Run: headless pygame with SDL's dummy video driver; simulated clock (each Clock.tick advances the game by its frame time, no real sleeping); random seed 0; keys injected as events and as key.get_pressed() state; mouse plan: one left click at the window centre at the start of phase 2, then a move to the lower-right quarter at the start of phase 3.
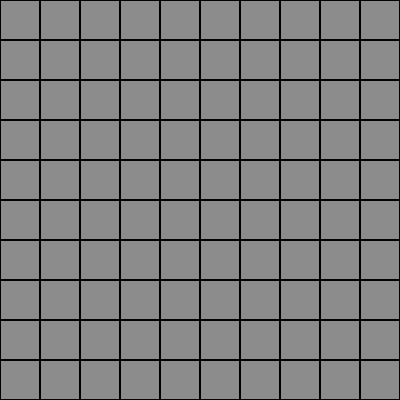
Frame 1 of 4 · flips 1–60 · no input
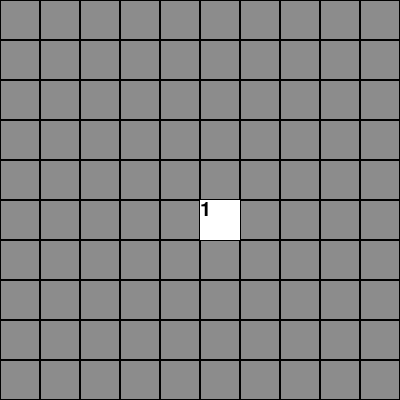
Frame 2 of 4 · flips 61–180 · clicked the window centre · tapped SPACE, RETURN · held RIGHT (→), D
Frame 3 of 4 · flips 181–300 · moved the mouse to the lower-right quarter · held DOWN (↓), S · screen unchanged from frame 2, image omitted
Frame 4 of 4 · flips 301–420 · held LEFT (←), A, UP (↑), W · screen unchanged from frame 3, image omitted

The pygame program that drew these frames:

import pygame
import sys
import random


WINDOW_SIZE = 400
GRIDBOX_SIZE = 40
MINES = 10
ROWS = 10
COLS = 10

# RGB
WHITE = (255, 255, 255)
BLACK = (0, 0, 0)
GREEN = (20, 200, 20)
GRAY = (140, 140, 140)

realBoard = [["-"]*COLS for i in range(ROWS)]
gameBoard = [["-"]*COLS for i in range(ROWS)]


def main():
    global SCREEN, CLOCK
    pygame.init()
    SCREEN = pygame.display.set_mode((WINDOW_SIZE, WINDOW_SIZE))
    pygame.display.set_caption("MINESWEEPER")
    CLOCK = pygame.time.Clock()
    SCREEN.fill(WHITE)

    num_font = pygame.font.SysFont("Helvetica", 30)

    placeMines()
    # placeNumbers(num_font)
    # showGrid()
    boardOverlay()

    while True:
        for event in pygame.event.get():
            if event.type == pygame.QUIT:
                sys.exit()
            if event.type == pygame.KEYDOWN and event.key == pygame.K_ESCAPE:
                sys.exit()
            if event.type == pygame.MOUSEBUTTONDOWN:
                x, y = pygame.mouse.get_pos()
                r = getGridRect(x, y)
                checkForMines(x, y, r, num_font)
                # pygame.draw.rect(SCREEN, BLACK, r)

        pygame.display.update()
        CLOCK.tick(60)


def boardOverlay():
    for x in range(WINDOW_SIZE//GRIDBOX_SIZE):
        for y in range(WINDOW_SIZE//GRIDBOX_SIZE):
            rect = pygame.Rect(x*GRIDBOX_SIZE, y*GRIDBOX_SIZE,
                               GRIDBOX_SIZE, GRIDBOX_SIZE)
            pygame.draw.rect(SCREEN, GRAY, rect)
            pygame.draw.rect(SCREEN, BLACK, rect, 1)


def checkForMines(x, y, r, num_font):
    x = x//GRIDBOX_SIZE
    y = y//GRIDBOX_SIZE
    if gameBoard[y][x] == "*":
        print("Game Over")
    try:
        if realBoard[x][y-1] == "*":
            print(x, y-1)
    except IndexError:
        pass
    else:
        pygame.draw.rect(SCREEN, WHITE, r)
        n = num_font.render("1", True, BLACK)
        SCREEN.blit(n, r)


def placeMines():
    for i in range(MINES+1):
        mine_x = random.randrange(40, WINDOW_SIZE)
        mine_y = random.randrange(40, WINDOW_SIZE)
        r = getGridRect(mine_x, mine_y)
        x = mine_x//GRIDBOX_SIZE
        y = mine_y//GRIDBOX_SIZE
        realBoard[y][x] = "*"
        gameBoard[y][x] = "*"
        pygame.draw.rect(SCREEN, GREEN, r)


def getGridRect(x, y):
    rect = pygame.Rect(0, 0, GRIDBOX_SIZE, GRIDBOX_SIZE)
    for i in range(0, (x//GRIDBOX_SIZE)+1):
        for j in range(0, (y//GRIDBOX_SIZE)+1):
            rect = pygame.Rect(i*GRIDBOX_SIZE, j*GRIDBOX_SIZE,
                               GRIDBOX_SIZE, GRIDBOX_SIZE)
    return rect


def showGrid():
    for x in range(WINDOW_SIZE//GRIDBOX_SIZE):
        for y in range(WINDOW_SIZE//GRIDBOX_SIZE):
            rect = pygame.Rect(x*GRIDBOX_SIZE, y*GRIDBOX_SIZE,
                               GRIDBOX_SIZE, GRIDBOX_SIZE)
            pygame.draw.rect(SCREEN, BLACK, rect, 1)


if __name__ == "__main__":
    main()


# def placeNumbers(num_font):
#     for x in range(ROWS+1):
#         for y in range(COLS+1):
#             # if realBoard[x-1][y-1] == "*":
#             #     font = num_font.render("1", True, BLACK)
#             #     rect = getGridRect(x*GRIDBOX_SIZE, y*GRIDBOX_SIZE)
#             #     SCREEN.blit(font, (rect.x, rect.y))
#             # if realBoard[x][y+1] == "*" or realBoard[x+1][y+1] == "*":
#             #     f = num_font.render("1", True, BLACK)
#             #     rect = getGridRect(x*GRIDBOX_SIZE, y*GRIDBOX_SIZE)
#             #     SCREEN.blit(f, (rect.x, rect.y))
#             try:
#                 if realBoard[x][y+1] == "*":
#                     f = num_font.render("1", True, BLACK)
#                     rect = getGridRect(x*GRIDBOX_SIZE, y*GRIDBOX_SIZE)
#                     SCREEN.blit(f, (rect.x, rect.y))
#             except IndexError:
#                 print(IndexError)
#             else:
#                 pass
